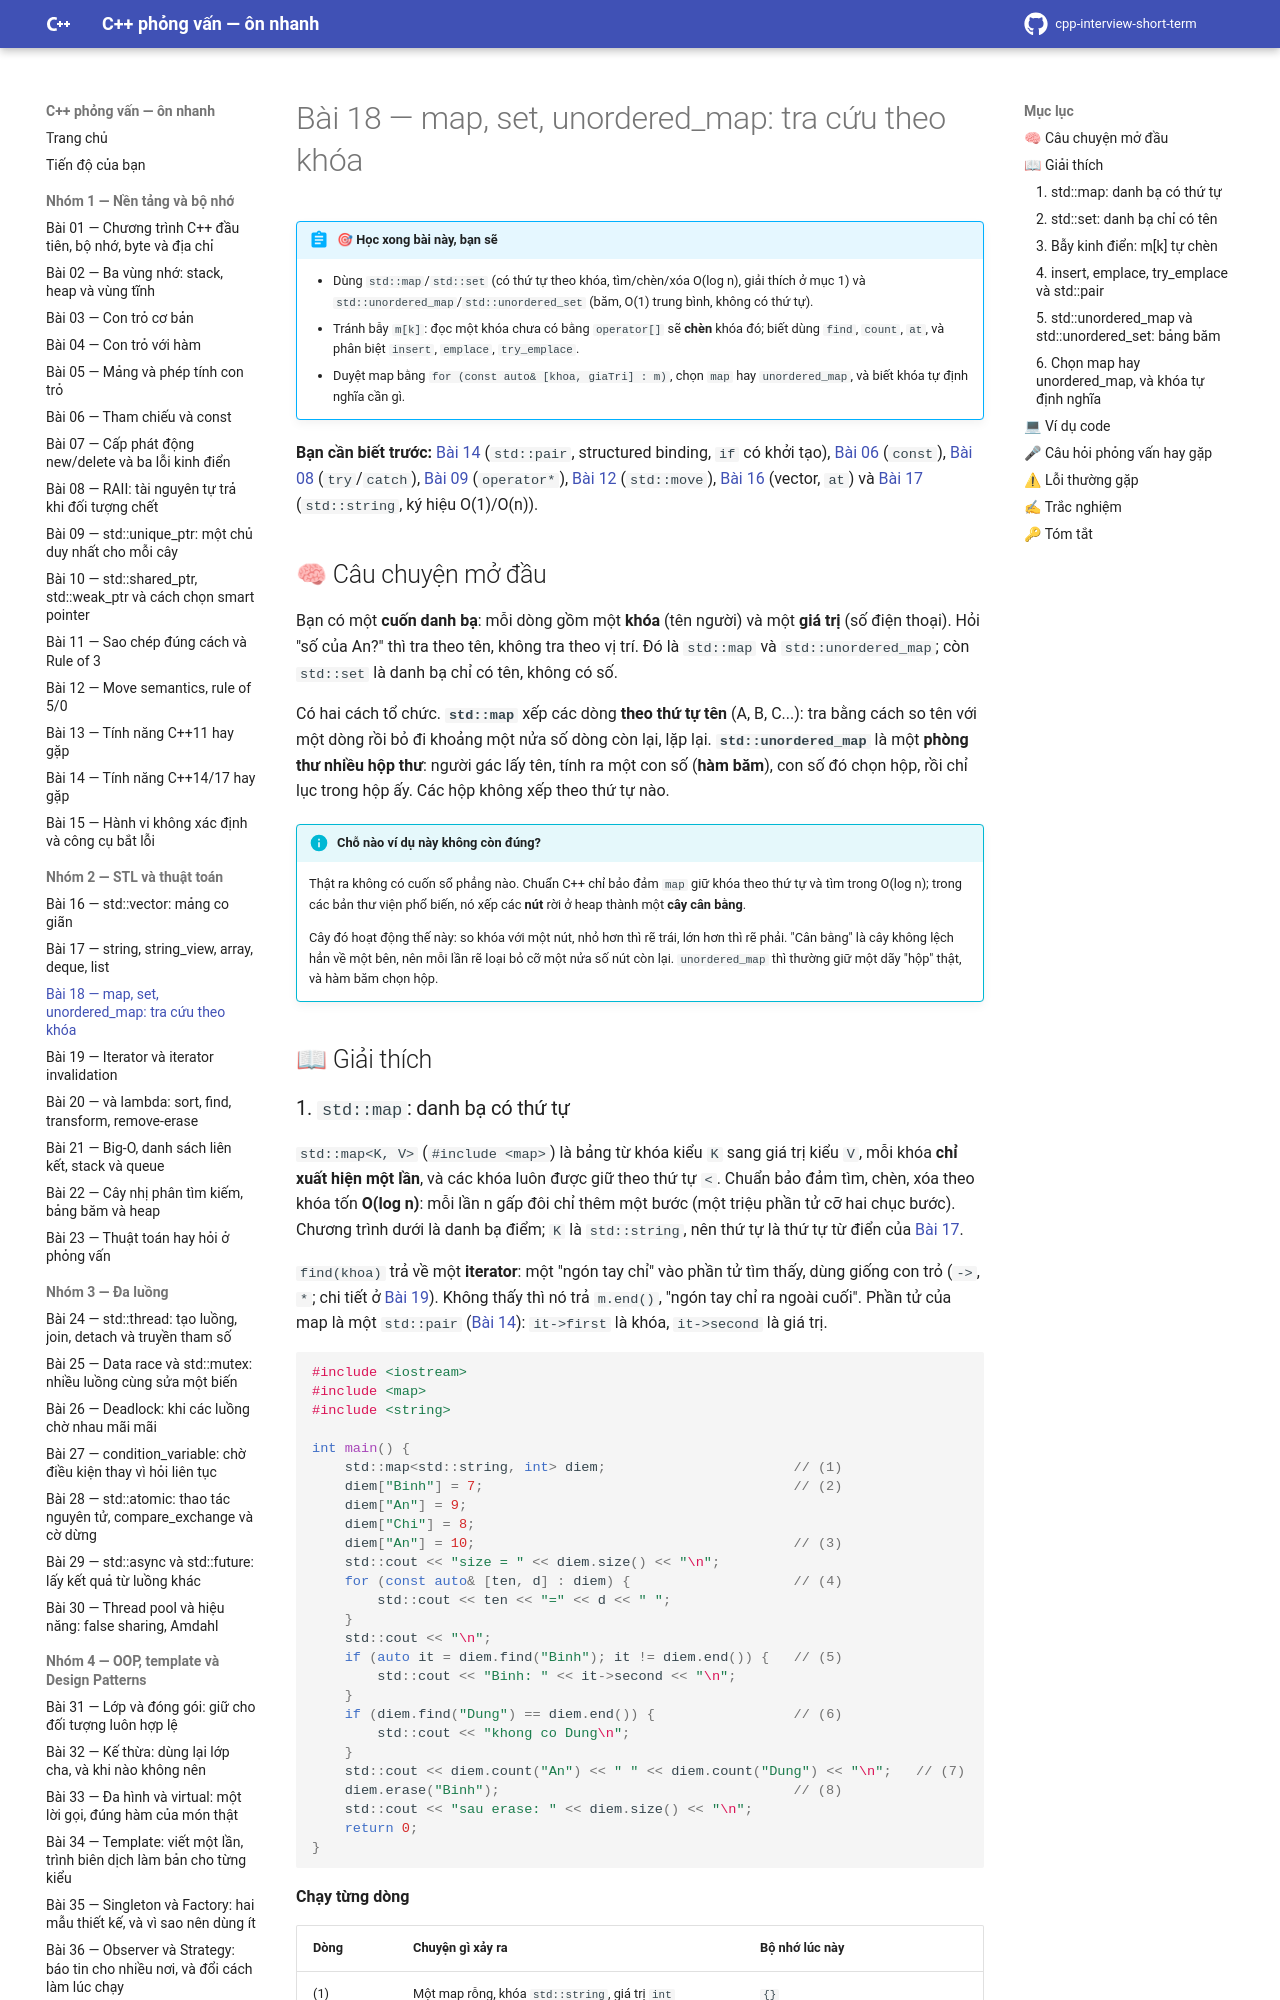

repository: hungnguyen010518/cpp-interview-short-term · page: nhom-2-stl-thuat-toan/18-map-set-unordered/index.html · generator: mkdocs

# Bài 18 — map, set, unordered_map: tra cứu theo khóa

!!! abstract "🎯 Học xong bài này, bạn sẽ"
    - Dùng `std::map`/`std::set` (có thứ tự theo khóa, tìm/chèn/xóa O(log n), giải thích ở mục 1) và `std::unordered_map`/`std::unordered_set` (băm, O(1) trung bình, không có thứ tự).
    - Tránh bẫy `m[k]`: đọc một khóa chưa có bằng `operator[]` sẽ **chèn** khóa đó; biết dùng `find`, `count`, `at`, và phân biệt `insert`, `emplace`, `try_emplace`.
    - Duyệt map bằng `for (const auto& [khoa, giaTri] : m)`, chọn `map` hay `unordered_map`, và biết khóa tự định nghĩa cần gì.

**Bạn cần biết trước:** [Bài 14](../nhom-1-nen-tang-bo-nho/14-cpp14-17.md) (`std::pair`, structured binding, `if` có khởi tạo), [Bài 06](../nhom-1-nen-tang-bo-nho/06-tham-chieu-const.md) (`const`), [Bài 08](../nhom-1-nen-tang-bo-nho/08-raii.md) (`try`/`catch`), [Bài 09](../nhom-1-nen-tang-bo-nho/09-unique-ptr.md) (`operator*`), [Bài 12](../nhom-1-nen-tang-bo-nho/12-move-semantics.md) (`std::move`), [Bài 16](16-vector.md) (vector, `at`) và [Bài 17](17-string-array-deque-list.md) (`std::string`, ký hiệu O(1)/O(n)).

## 🧠 Câu chuyện mở đầu

Bạn có một **cuốn danh bạ**: mỗi dòng gồm một **khóa** (tên người) và một **giá trị** (số điện thoại). Hỏi "số của An?" thì tra theo tên, không tra theo vị trí. Đó là `std::map` và `std::unordered_map`; còn `std::set` là danh bạ chỉ có tên, không có số.

Có hai cách tổ chức. **`std::map`** xếp các dòng **theo thứ tự tên** (A, B, C...): tra bằng cách so tên với một dòng rồi bỏ đi khoảng một nửa số dòng còn lại, lặp lại. **`std::unordered_map`** là một **phòng thư nhiều hộp thư**: người gác lấy tên, tính ra một con số (**hàm băm**), con số đó chọn hộp, rồi chỉ lục trong hộp ấy. Các hộp không xếp theo thứ tự nào.

!!! info "Chỗ nào ví dụ này không còn đúng?"
    Thật ra không có cuốn sổ phẳng nào. Chuẩn C++ chỉ bảo đảm `map` giữ khóa theo thứ tự và tìm trong O(log n); trong các bản thư viện phổ biến, nó xếp các **nút** rời ở heap thành một **cây cân bằng**.

    Cây đó hoạt động thế này: so khóa với một nút, nhỏ hơn thì rẽ trái, lớn hơn thì rẽ phải. "Cân bằng" là cây không lệch hẳn về một bên, nên mỗi lần rẽ loại bỏ cỡ một nửa số nút còn lại. `unordered_map` thì thường giữ một dãy "hộp" thật, và hàm băm chọn hộp.

## 📖 Giải thích
